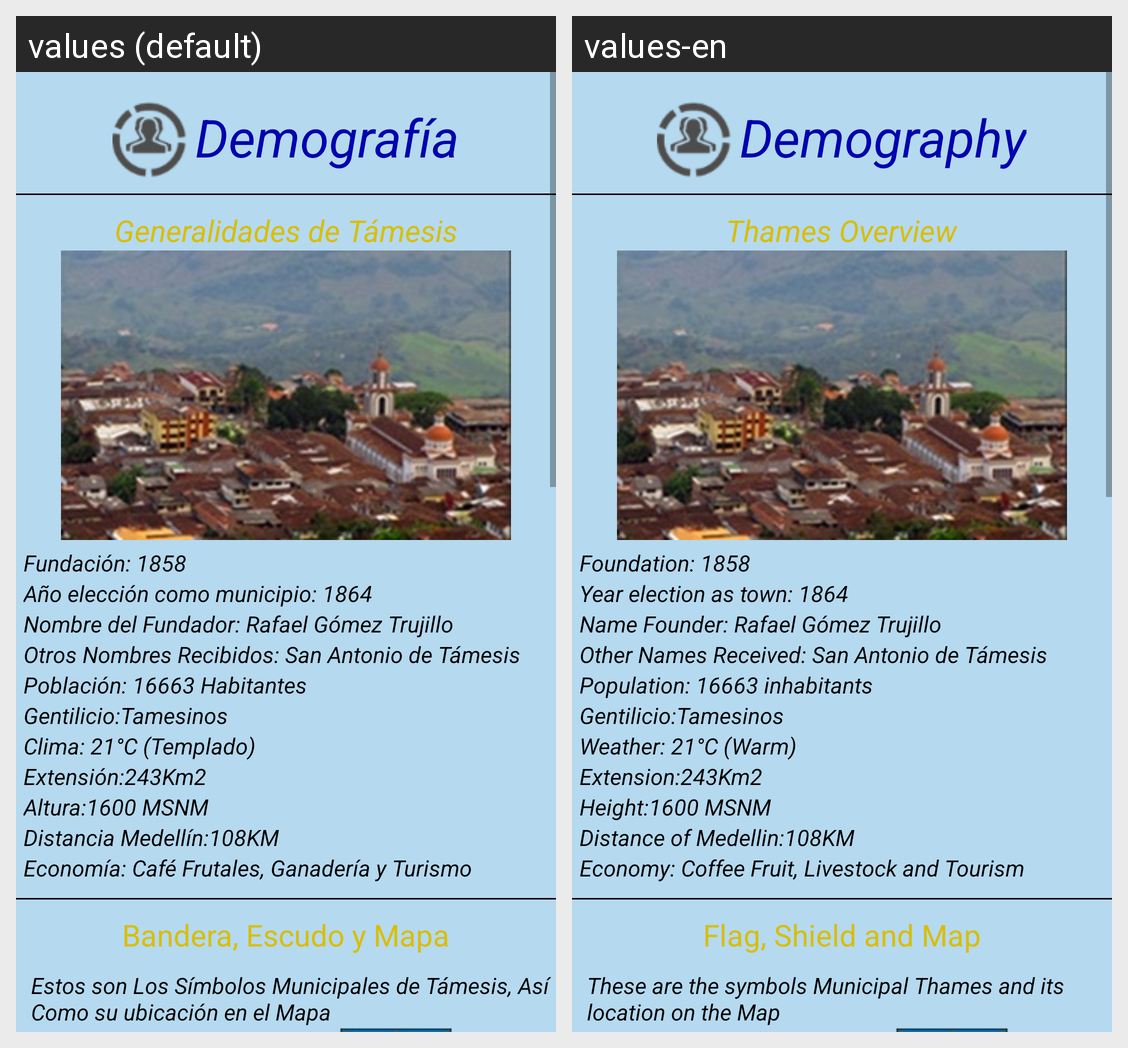

This grid shows one Android layout under two languages. Give, for every string resource on the screen, its name, the default text and each shown locale's text.
Android screen res/layout/fragment_demografia.xml rendered under 2 locales, left to right: values (default), values-en. Device: Nexus 5 (rendered at 1080×1920; each locale shown at half size, 540×960, under a caption strip naming it); theme AppTheme.
Strings drawn on this screen, with the default value and each locale's value (text and hints the layout hard-codes, and strings that could not be matched under every locale, appear in the picture but are not listed):

demografia
  values: Demografía
  values-en: Demography

datostamesis
  values: Generalidades de Támesis
  values-en: Thames Overview

fundacion
  values: Fundación: 1858
  values-en: Foundation: 1858

eleccion
  values: Año elección como municipio: 1864
  values-en: Year election as town: 1864

fundador
  values: Nombre del Fundador: Rafael Gómez Trujillo
  values-en: Name Founder: Rafael Gómez Trujillo

otrosnombres
  values: Otros Nombres Recibidos: San Antonio de Támesis
  values-en: Other Names Received: San Antonio de Támesis

poblacion
  values: Población: 16663 Habitantes
  values-en: Population: 16663 inhabitants

gentilicio
  values: Gentilicio:Tamesinos
  values-en: Gentilicio:Tamesinos

clima
  values: Clima: 21°C (Templado)
  values-en: Weather: 21°C (Warm)

extension
  values: Extensión:243Km2
  values-en: Extension:243Km2

altura
  values: Altura:1600 MSNM
  values-en: Height:1600 MSNM

distancia
  values: Distancia Medellín:108KM
  values-en: Distance of Medellin:108KM

economia
  values: Economía: Café Frutales, Ganadería y Turismo
  values-en: Economy: Coffee Fruit, Livestock and Tourism

banderayescudo
  values: Bandera, Escudo y Mapa
  values-en: Flag, Shield and Map

simbolos
  values: Estos son Los Símbolos Municipales de Támesis, Así Como su ubicación en el Mapa
  values-en: These are the symbols Municipal Thames and its location on the Map
